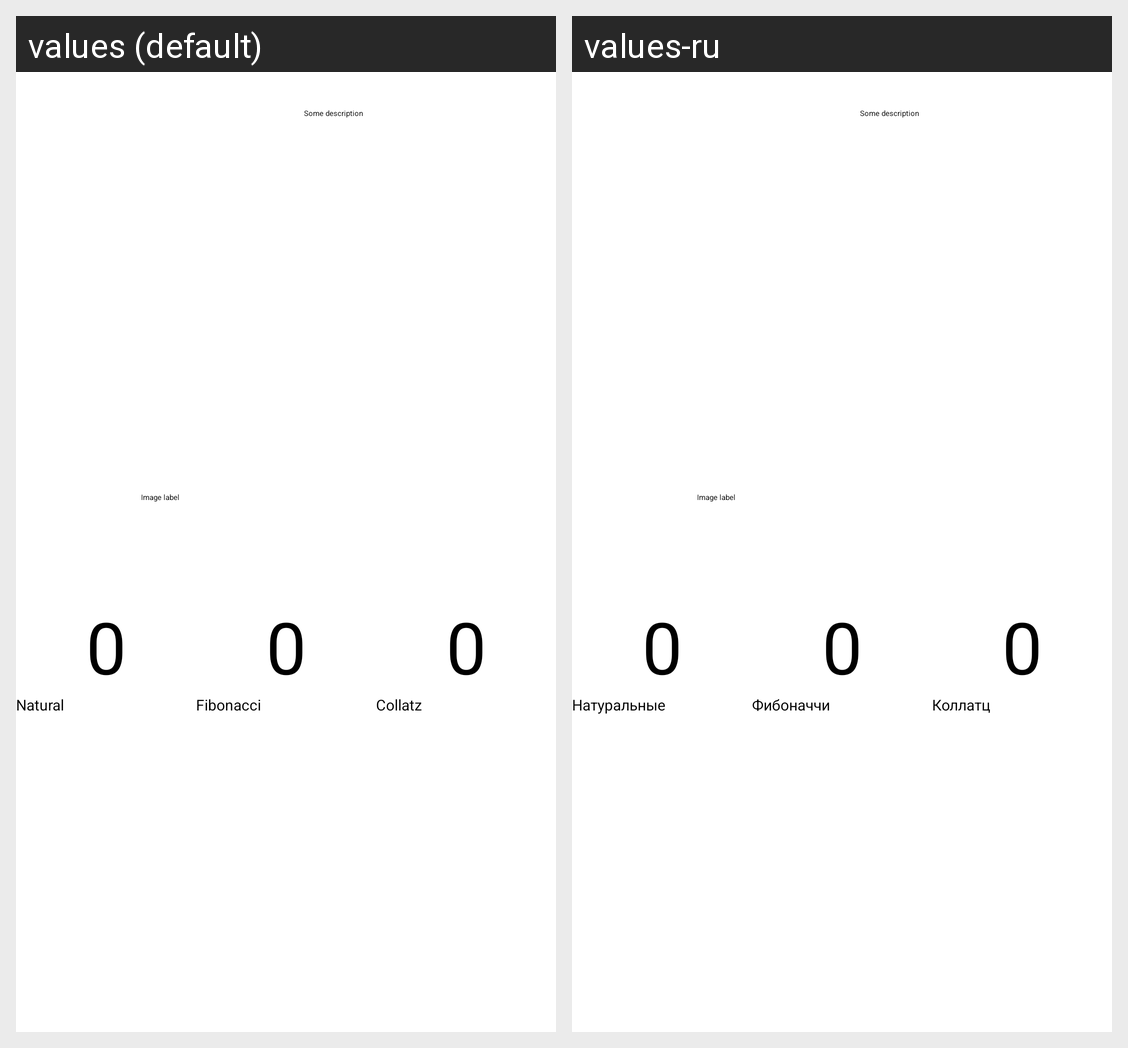

Locale-by-locale string values for the Android screen shown in this grid:
Android screen res/layout/activity_details.xml rendered under 2 locales, left to right: values (default), values-ru. Device: Nexus 5 (rendered at 1080×1920; each locale shown at half size, 540×960, under a caption strip naming it); theme Theme.BasicLayout.
Strings drawn on this screen, with the default value and each locale's value (text and hints the layout hard-codes, and strings that could not be matched under every locale, appear in the picture but are not listed):

details_imageLabel
  values: Image label
  values-ru: Image label  [not translated; the default value is used]

details_textViewDescription
  values: Some description
  values-ru: Some description  [not translated; the default value is used]

details_defaultNumber
  values: 0
  values-ru: 0  [not translated; the default value is used]

details_buttonNat
  values: Natural
  values-ru: Натуральные

details_buttonFib
  values: Fibonacci
  values-ru: Фибоначчи

details_buttonCol
  values: Collatz
  values-ru: Коллатц
